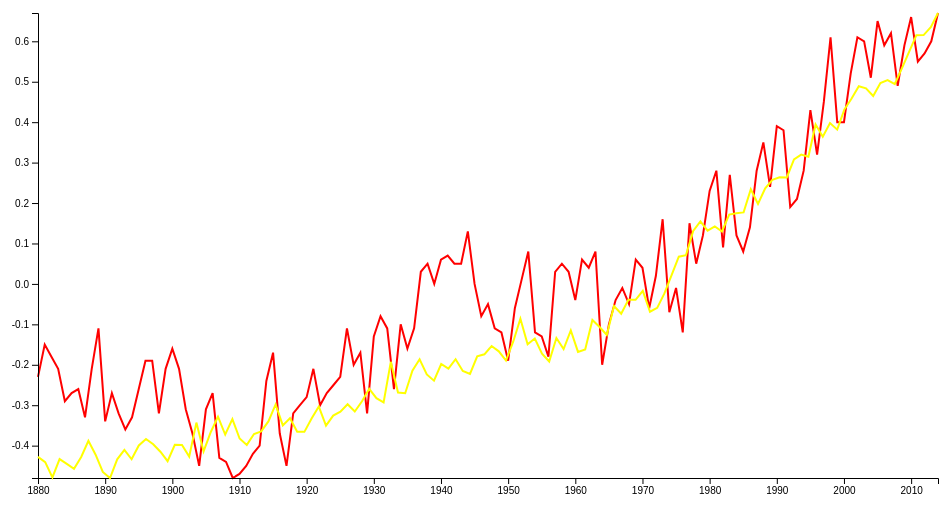
D3 v4 page, settled after 360 driven frames (6 s of simulated time); the page loaded 2 data file(s).


         var margin = {top: 10, right: 10, bottom: 25, left: 50},
         height = 500 - margin.top - margin.bottom;
         width = 960 - margin.left - margin.right;
         var xs = d3.scaleTime().range([0, width]);
         var ys = d3.scaleLinear().range([height, 0]);
         var parseDate= d3.timeParse("%Y");

         function scaleX(d)
          {
            return xs(d.Year);
          }

          function scaleY(d)
          {
            return ys(d.Annual_Mean);
          }

         // set line  x and y co-ordinates
         var valueline = d3.line()
            .x(scaleX)
            .y(scaleY);

         var svg = d3.select("body").append("svg")
            .attr("width", width + margin.left + margin.right)
            .attr("height", height + margin.top + margin.bottom)
            .append("g").attr("transform",
               "translate(" + margin.left + "," + margin.top + ")");

         /* Read the data*/
         d3.csv("actual.csv", function(data) {
            data.forEach(function(d) {
               d.Year = parseDate(d.Year);
               d.Annual_Mean = parseFloat(d.Annual_Mean,10);
            });

           // data scaling
            xs.domain(d3.extent(data, function(d) { return d.Year; }));
            ys.domain(d3.extent(data, function(d) { return d.Annual_Mean; }));

            // Add the valueline path.
            svg.append("path")
               .data([data])
               .attr("class", "line")
               .attr("d", valueline)
               .style("stroke", "red");

            // Add  X Axis
            svg.append("g")
               .attr("transform", "translate(0," + height + ")")
               .call(d3.axisBottom(xs));

            // Add  Y Axis
            svg.append("g")
               .call(d3.axisLeft(ys));
         });

         draw_greenhouse(margin, height,width,svg); 
 
      
// ── greenhouse.js
 
  function draw_greenhouse(margin,height,width,svg)
  {

   var margin = {top: 10, right: 10, bottom: 25, left: 50};
   height = 500 - margin.top - margin.bottom;
   width = 960 - margin.left - margin.right;
   var xs = d3.scaleLinear().range([0, width]);
   var ys = d3.scaleLinear().range([height, 0]);
   var parseDate= d3.timeParse("%Y");

    function scaleX(d)
       {
         return xs(d.Year);
       }
   
   function scaleY(d)
       {
         return ys(d.Greenhouse);
       }


   // set line  x and y co-ordinates
   var valueline = d3.line()
      .x(scaleX)
      .y(scaleY);


   /* Read the data*/
   d3.csv("models.csv", function(data) {
      data.forEach(function(d) {
         d.Year = parseInt(d.Year,10);
         d.Greenhouse = parseFloat(d.Greenhouse-287.4590308);
      });

     // data scaling
      xs.domain(d3.extent(data, function(d) { return d.Year; }));
      ys.domain(d3.extent(data, function(d) { return d.Greenhouse; }));

      // Add the valueline path.
      svg.append("path")
         .data([data])
         .attr("class", "line")
         .attr("d", valueline)
         .style("stroke", "yellow");

   });

   }

### data: models.csv
Year, All, Human, Natural, Aerosol, Greenhouse, Land, Orbital, Ozone, Solar, Volcanic
1880, 287.5, 287.5, 287.5, 287.4, 287.5, 287.5, 287.4, 287.4, 287.4, 287.4
1881, 287.6, 287.5, 287.5, 287.4, 287.5, 287.4, 287.4, 287.4, 287.4, 287.5
1882, 287.5, 287.5, 287.5, 287.4, 287.5, 287.4, 287.4, 287.4, 287.4, 287.5
1883, 287.5, 287.5, 287.4, 287.4, 287.5, 287.5, 287.4, 287.4, 287.4, 287.4
1884, 287.1, 287.6, 287.1, 287.4, 287.5, 287.4, 287.4, 287.4, 287.5, 287.1
1885, 287.2, 287.6, 287.1, 287.4, 287.5, 287.5, 287.4, 287.4, 287.5, 287.1
1886, 287.2, 287.6, 287.2, 287.4, 287.5, 287.5, 287.4, 287.4, 287.5, 287.2
1887, 287.3, 287.6, 287.2, 287.4, 287.5, 287.5, 287.4, 287.4, 287.4, 287.3
1888, 287.4, 287.5, 287.2, 287.4, 287.5, 287.5, 287.5, 287.4, 287.4, 287.3
1889, 287.4, 287.5, 287.3, 287.4, 287.5, 287.5, 287.4, 287.4, 287.4, 287.3
1890, 287.4, 287.6, 287.2, 287.4, 287.5, 287.4, 287.4, 287.4, 287.4, 287.4
1891, 287.3, 287.5, 287.3, 287.4, 287.5, 287.4, 287.5, 287.4, 287.4, 287.3
1892, 287.3, 287.6, 287.3, 287.4, 287.5, 287.4, 287.4, 287.4, 287.4, 287.3
1893, 287.5, 287.6, 287.3, 287.4, 287.5, 287.5, 287.5, 287.4, 287.4, 287.4
1894, 287.5, 287.6, 287.4, 287.4, 287.5, 287.4, 287.4, 287.5, 287.5, 287.4
1895, 287.6, 287.5, 287.4, 287.4, 287.6, 287.4, 287.5, 287.4, 287.5, 287.5
1896, 287.5, 287.5, 287.4, 287.4, 287.5, 287.4, 287.5, 287.4, 287.5, 287.5
1897, 287.5, 287.5, 287.4, 287.4, 287.5, 287.4, 287.4, 287.4, 287.5, 287.5
1898, 287.5, 287.5, 287.4, 287.4, 287.5, 287.4, 287.5, 287.4, 287.4, 287.5
1899, 287.6, 287.5, 287.4, 287.4, 287.5, 287.4, 287.5, 287.4, 287.5, 287.4
1900, 287.6, 287.5, 287.4, 287.4, 287.5, 287.4, 287.4, 287.4, 287.4, 287.5
1901, 287.6, 287.5, 287.4, 287.4, 287.5, 287.4, 287.5, 287.4, 287.4, 287.5
1902, 287.6, 287.5, 287.5, 287.4, 287.6, 287.4, 287.5, 287.4, 287.4, 287.5
1903, 287.4, 287.6, 287.2, 287.4, 287.5, 287.4, 287.5, 287.4, 287.4, 287.3
1904, 287.4, 287.5, 287.3, 287.4, 287.6, 287.4, 287.4, 287.5, 287.4, 287.3
1905, 287.4, 287.5, 287.4, 287.4, 287.6, 287.4, 287.5, 287.5, 287.4, 287.4
1906, 287.6, 287.5, 287.4, 287.4, 287.6, 287.5, 287.4, 287.5, 287.4, 287.4
1907, 287.5, 287.6, 287.4, 287.4, 287.6, 287.5, 287.5, 287.5, 287.4, 287.4
1908, 287.5, 287.5, 287.4, 287.4, 287.6, 287.5, 287.4, 287.5, 287.4, 287.4
1909, 287.6, 287.6, 287.4, 287.4, 287.5, 287.5, 287.4, 287.5, 287.4, 287.5
1910, 287.6, 287.5, 287.5, 287.4, 287.6, 287.5, 287.5, 287.4, 287.5, 287.5
1911, 287.6, 287.6, 287.5, 287.4, 287.6, 287.4, 287.5, 287.5, 287.5, 287.5
1912, 287.5, 287.5, 287.4, 287.4, 287.6, 287.4, 287.4, 287.5, 287.4, 287.5
1913, 287.5, 287.5, 287.3, 287.4, 287.6, 287.4, 287.5, 287.4, 287.4, 287.4
1914, 287.5, 287.6, 287.4, 287.4, 287.6, 287.5, 287.4, 287.4, 287.4, 287.4
1915, 287.6, 287.5, 287.5, 287.4, 287.6, 287.4, 287.4, 287.5, 287.4, 287.5
1916, 287.6, 287.6, 287.5, 287.4, 287.6, 287.5, 287.4, 287.5, 287.4, 287.5
1917, 287.6, 287.5, 287.5, 287.4, 287.6, 287.5, 287.4, 287.5, 287.4, 287.4
1918, 287.6, 287.6, 287.5, 287.4, 287.6, 287.5, 287.4, 287.5, 287.5, 287.5
1919, 287.6, 287.6, 287.5, 287.4, 287.6, 287.5, 287.5, 287.4, 287.5, 287.5
1920, 287.6, 287.6, 287.4, 287.5, 287.6, 287.5, 287.4, 287.4, 287.5, 287.4
1921, 287.6, 287.6, 287.4, 287.4, 287.6, 287.4, 287.4, 287.5, 287.4, 287.5
1922, 287.6, 287.6, 287.4, 287.4, 287.6, 287.4, 287.4, 287.4, 287.4, 287.5
1923, 287.7, 287.6, 287.5, 287.4, 287.6, 287.5, 287.4, 287.5, 287.5, 287.5
1924, 287.7, 287.6, 287.5, 287.4, 287.6, 287.5, 287.4, 287.4, 287.5, 287.5
1925, 287.6, 287.7, 287.5, 287.4, 287.6, 287.4, 287.4, 287.5, 287.4, 287.5
1926, 287.6, 287.7, 287.5, 287.4, 287.7, 287.5, 287.4, 287.4, 287.5, 287.5
1927, 287.7, 287.6, 287.5, 287.4, 287.7, 287.4, 287.5, 287.5, 287.4, 287.5
1928, 287.7, 287.6, 287.4, 287.4, 287.6, 287.4, 287.4, 287.5, 287.5, 287.5
1929, 287.6, 287.7, 287.4, 287.4, 287.8, 287.5, 287.4, 287.4, 287.4, 287.5
1930, 287.7, 287.6, 287.5, 287.4, 287.7, 287.4, 287.4, 287.4, 287.5, 287.5
1931, 287.7, 287.6, 287.4, 287.4, 287.7, 287.4, 287.4, 287.5, 287.5, 287.4
1932, 287.7, 287.6, 287.4, 287.3, 287.7, 287.4, 287.4, 287.5, 287.4, 287.4
1933, 287.7, 287.6, 287.5, 287.4, 287.8, 287.5, 287.4, 287.5, 287.4, 287.4
1934, 287.7, 287.6, 287.5, 287.4, 287.7, 287.5, 287.4, 287.5, 287.4, 287.5
1935, 287.7, 287.6, 287.5, 287.4, 287.7, 287.4, 287.4, 287.5, 287.5, 287.5
1936, 287.7, 287.7, 287.5, 287.3, 287.7, 287.4, 287.4, 287.4, 287.5, 287.4
1937, 287.7, 287.7, 287.5, 287.3, 287.7, 287.4, 287.5, 287.5, 287.5, 287.5
1938, 287.7, 287.6, 287.5, 287.4, 287.8, 287.4, 287.4, 287.5, 287.4, 287.4
1939, 287.7, 287.6, 287.5, 287.4, 287.7, 287.5, 287.4, 287.5, 287.4, 287.4
... 66 more rows

### data: actual.csv
Year, Annual_Mean, 5-year_Mean
1880, -0.23, 0
1881, -0.15, 0
1882, -0.18, -0.21
1883, -0.21, -0.22
1884, -0.29, -0.24
1885, -0.27, -0.27
1886, -0.26, -0.27
1887, -0.33, -0.23
1888, -0.21, -0.25
1889, -0.11, -0.25
1890, -0.34, -0.25
1891, -0.27, -0.28
1892, -0.32, -0.32
1893, -0.36, -0.31
1894, -0.33, -0.29
1895, -0.26, -0.27
1896, -0.19, -0.26
1897, -0.19, -0.23
1898, -0.32, -0.21
1899, -0.21, -0.22
1900, -0.16, -0.24
1901, -0.21, -0.25
1902, -0.31, -0.3
1903, -0.37, -0.33
1904, -0.45, -0.34
1905, -0.31, -0.37
1906, -0.27, -0.38
1907, -0.43, -0.39
1908, -0.44, -0.42
1909, -0.48, -0.45
1910, -0.47, -0.45
1911, -0.45, -0.44
1912, -0.42, -0.4
1913, -0.4, -0.34
1914, -0.24, -0.32
1915, -0.17, -0.33
1916, -0.37, -0.31
1917, -0.45, -0.32
1918, -0.32, -0.34
1919, -0.3, -0.31
1920, -0.28, -0.28
1921, -0.21, -0.27
1922, -0.3, -0.26
1923, -0.27, -0.25
1924, -0.25, -0.23
1925, -0.23, -0.21
1926, -0.11, -0.19
1927, -0.2, -0.2
1928, -0.17, -0.18
1929, -0.32, -0.18
1930, -0.13, -0.16
1931, -0.08, -0.18
1932, -0.11, -0.13
1933, -0.26, -0.14
1934, -0.1, -0.15
1935, -0.16, -0.12
1936, -0.11, -0.06
1937, 0.03, -0.04
1938, 0.05, 0
1939, 0, 0.04
... 75 more rows